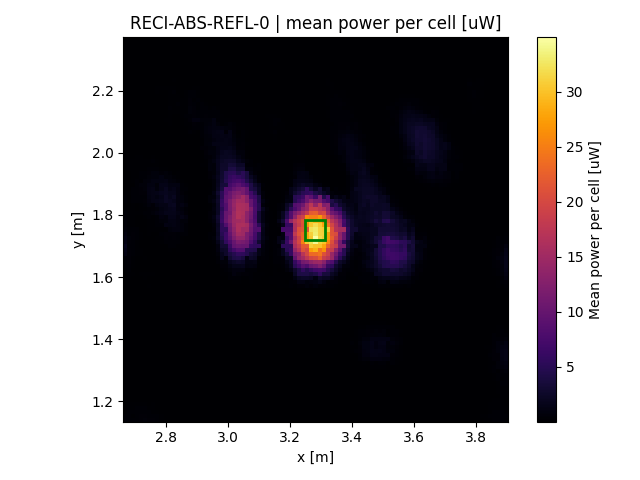

The data file committed next to this chart (first rows):
x, y, z
2.67, 1.14, 0.3824
2.67, 1.153, 0.3394
2.67, 1.166, 0.0823
2.67, 1.179, 0.09994
2.67, 1.192, 0.07076
2.67, 1.205, 0.06678
2.67, 1.218, 0.0557
2.67, 1.231, 0.03437
2.67, 1.244, 0.02207
2.67, 1.257, 0.01169
2.67, 1.27, 0.003189
2.67, 1.284, 0.000267
2.67, 1.297, 6.6e-05
2.67, 1.31, 3.51429e-05
2.67, 1.323, 4.4875e-05
2.67, 1.336, 4e-06
2.67, 1.349, 4e-06
2.67, 1.362, 1e-06
2.67, 1.375, 2.2e-06
2.67, 1.388, 1e-06
2.67, 1.401, 1e-06
2.67, 1.414, 1e-06
2.67, 1.427, 1e-06
2.67, 1.44, 1e-06
2.67, 1.453, 1e-06
2.67, 1.466, 2.2e-06
2.67, 1.479, 2.2e-06
2.67, 1.492, 2.2e-06
2.67, 1.505, 1.6e-06
2.67, 1.518, 2.5e-06
2.67, 1.531, 1e-06
2.67, 1.544, 1.3e-05
2.67, 1.557, 4e-06
2.67, 1.57, 0.0001264
2.67, 1.583, 0.003775
2.67, 1.597, 0.03289
2.67, 1.61, 0.09101
2.67, 1.623, 0.192
2.67, 1.636, 0.2854
2.67, 1.649, 0.3077
2.67, 1.662, 0.3077
2.67, 1.675, 1.186
2.67, 1.688, 1.488
2.67, 1.701, 1.643
2.67, 1.714, 1.224
2.67, 1.727, 1.212
2.67, 1.74, 0.9118
2.67, 1.753, 0.6149
2.67, 1.766, 0.486
2.67, 1.779, 0.5361
2.67, 1.792, 0.4062
2.67, 1.805, 0.3266
2.67, 1.818, 0.2566
2.67, 1.831, 0.2566
2.67, 1.844, 0.3829
2.67, 1.857, 0.3364
2.67, 1.87, 0.2246
2.67, 1.883, 0.1351
2.67, 1.897, 0.08072
2.67, 1.91, 0.06994
... 8,965 more rows
